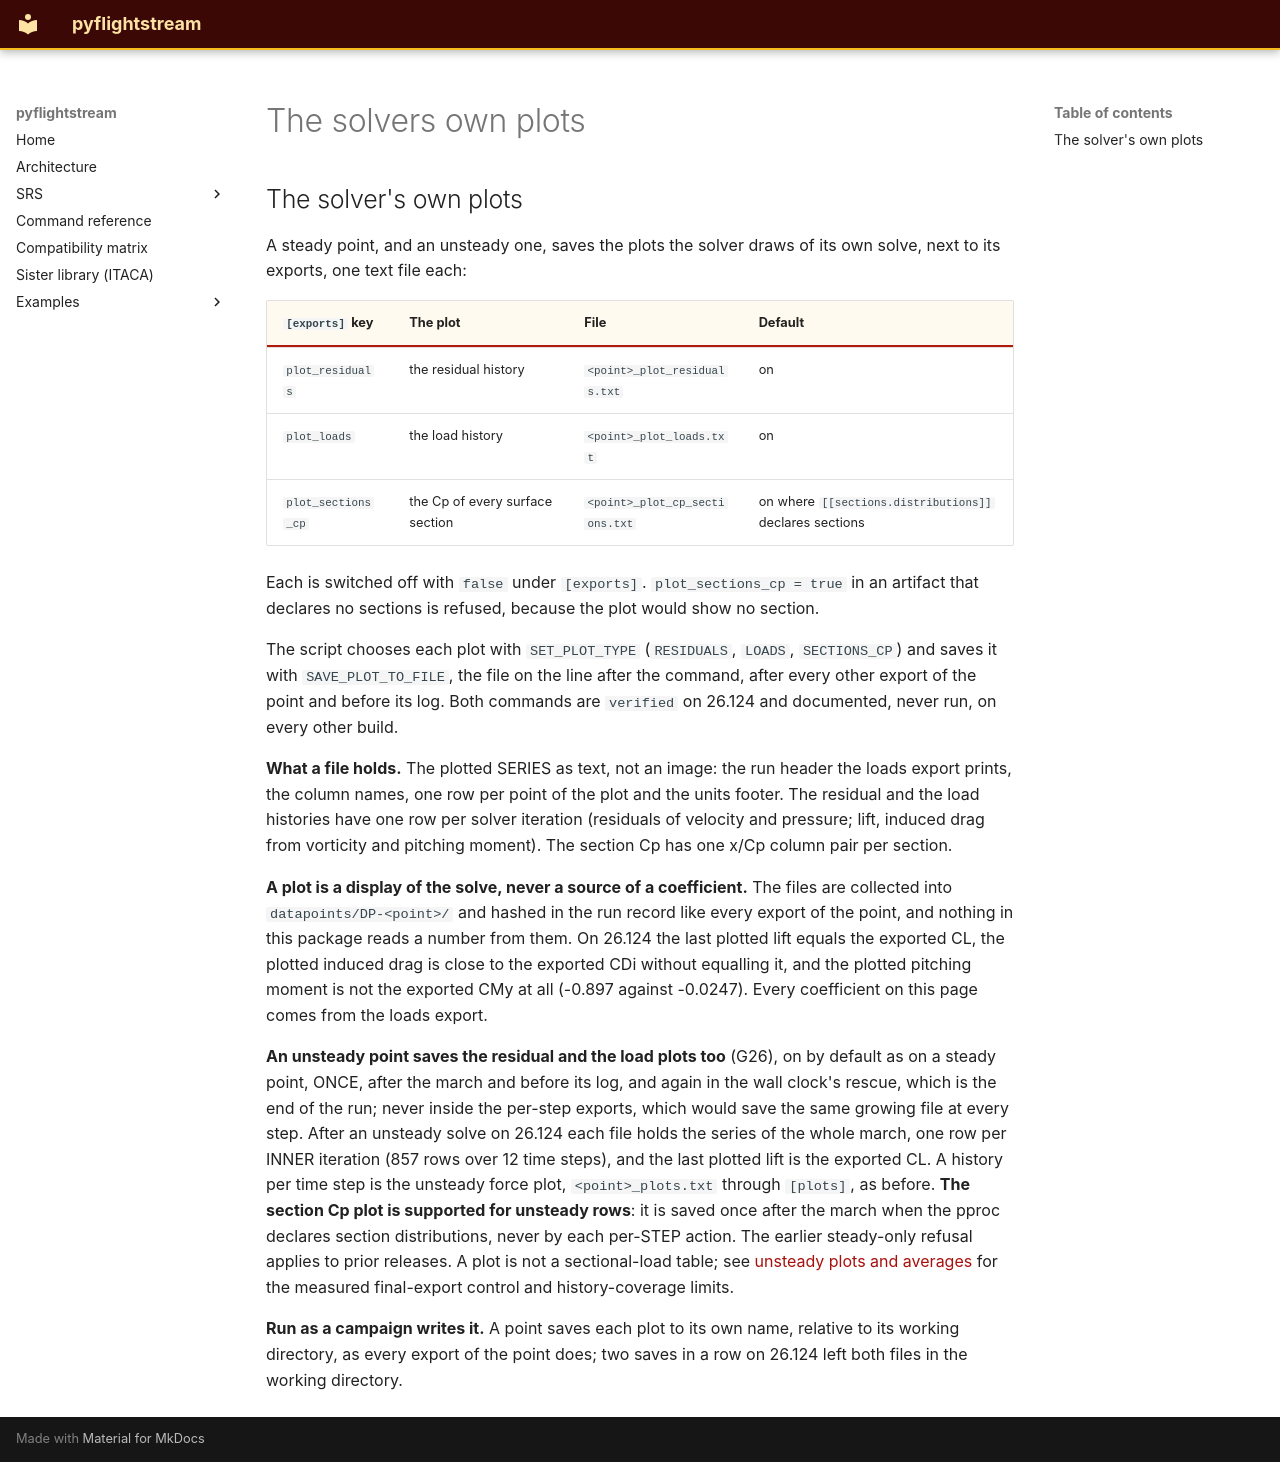

repository: nevesgeovana/pyflightstream · page: definitions/the-solvers-own-plots/index.html · generator: mkdocs

## The solver's own plots

A steady point, and an unsteady one,
saves the plots the solver draws of its own solve, next to its exports, one
text file each:

| `[exports]` key | The plot | File | Default |
|---|---|---|---|
| `plot_residuals` | the residual history | `<point>_plot_residuals.txt` | on |
| `plot_loads` | the load history | `<point>_plot_loads.txt` | on |
| `plot_sections_cp` | the Cp of every surface section | `<point>_plot_cp_sections.txt` | on where `[[sections.distributions]]` declares sections |

Each is switched off with `false` under `[exports]`. `plot_sections_cp = true`
in an artifact that declares no sections is refused, because the plot would
show no section.

The script chooses each plot with `SET_PLOT_TYPE` (`RESIDUALS`, `LOADS`,
`SECTIONS_CP`) and saves it with `SAVE_PLOT_TO_FILE`, the file on the line
after the command, after every other export of the point and before its log.
Both commands are `verified` on 26.124 and documented, never run,
on every other build.

**What a file holds.** The plotted SERIES as text, not an image: the run header
the loads export prints, the column names, one row per point of the plot and
the units footer. The residual and the load histories have one row per solver
iteration (residuals of velocity and pressure; lift, induced drag from
vorticity and pitching moment). The section Cp has one x/Cp column pair per
section.

**A plot is a display of the solve, never a source of a coefficient.** The
files are collected into `datapoints/DP-<point>/` and hashed in the run record
like every export of the point, and nothing in this package reads a number
from them. On 26.124 the last plotted lift equals the exported CL, the plotted
induced drag is close to the exported CDi without equalling it, and the
plotted pitching moment is not the exported CMy at all (-0.897 against
-0.0247). Every coefficient on this page comes from the loads export.

**An unsteady point saves the residual and the load plots too** (G26), on by default as on a steady point, ONCE, after the march and before its
log, and again in the wall clock's rescue, which is the end of the run; never
inside the per-step exports, which would save the same growing file at every
step. After an unsteady solve on 26.124 each file holds the series of the
whole march, one row per INNER iteration (857 rows over 12 time steps), and the
last plotted lift is the exported CL. A history per time step is the
unsteady force plot, `<point>_plots.txt` through `[plots]`, as before. **The
section Cp plot is supported for unsteady rows**: it is saved once
after the march when the pproc declares section distributions, never by each
per-STEP action. The earlier steady-only refusal applies to prior releases.
A plot is not a sectional-load table; see [unsteady plots and averages](../unsteady-postprocessing.md)
for the measured final-export control and history-coverage limits.


**Run as a campaign writes it.** A point saves each plot to its own name,
relative to its working directory, as every export of the point does; two saves
in a row on 26.124 left both files in the working directory.
